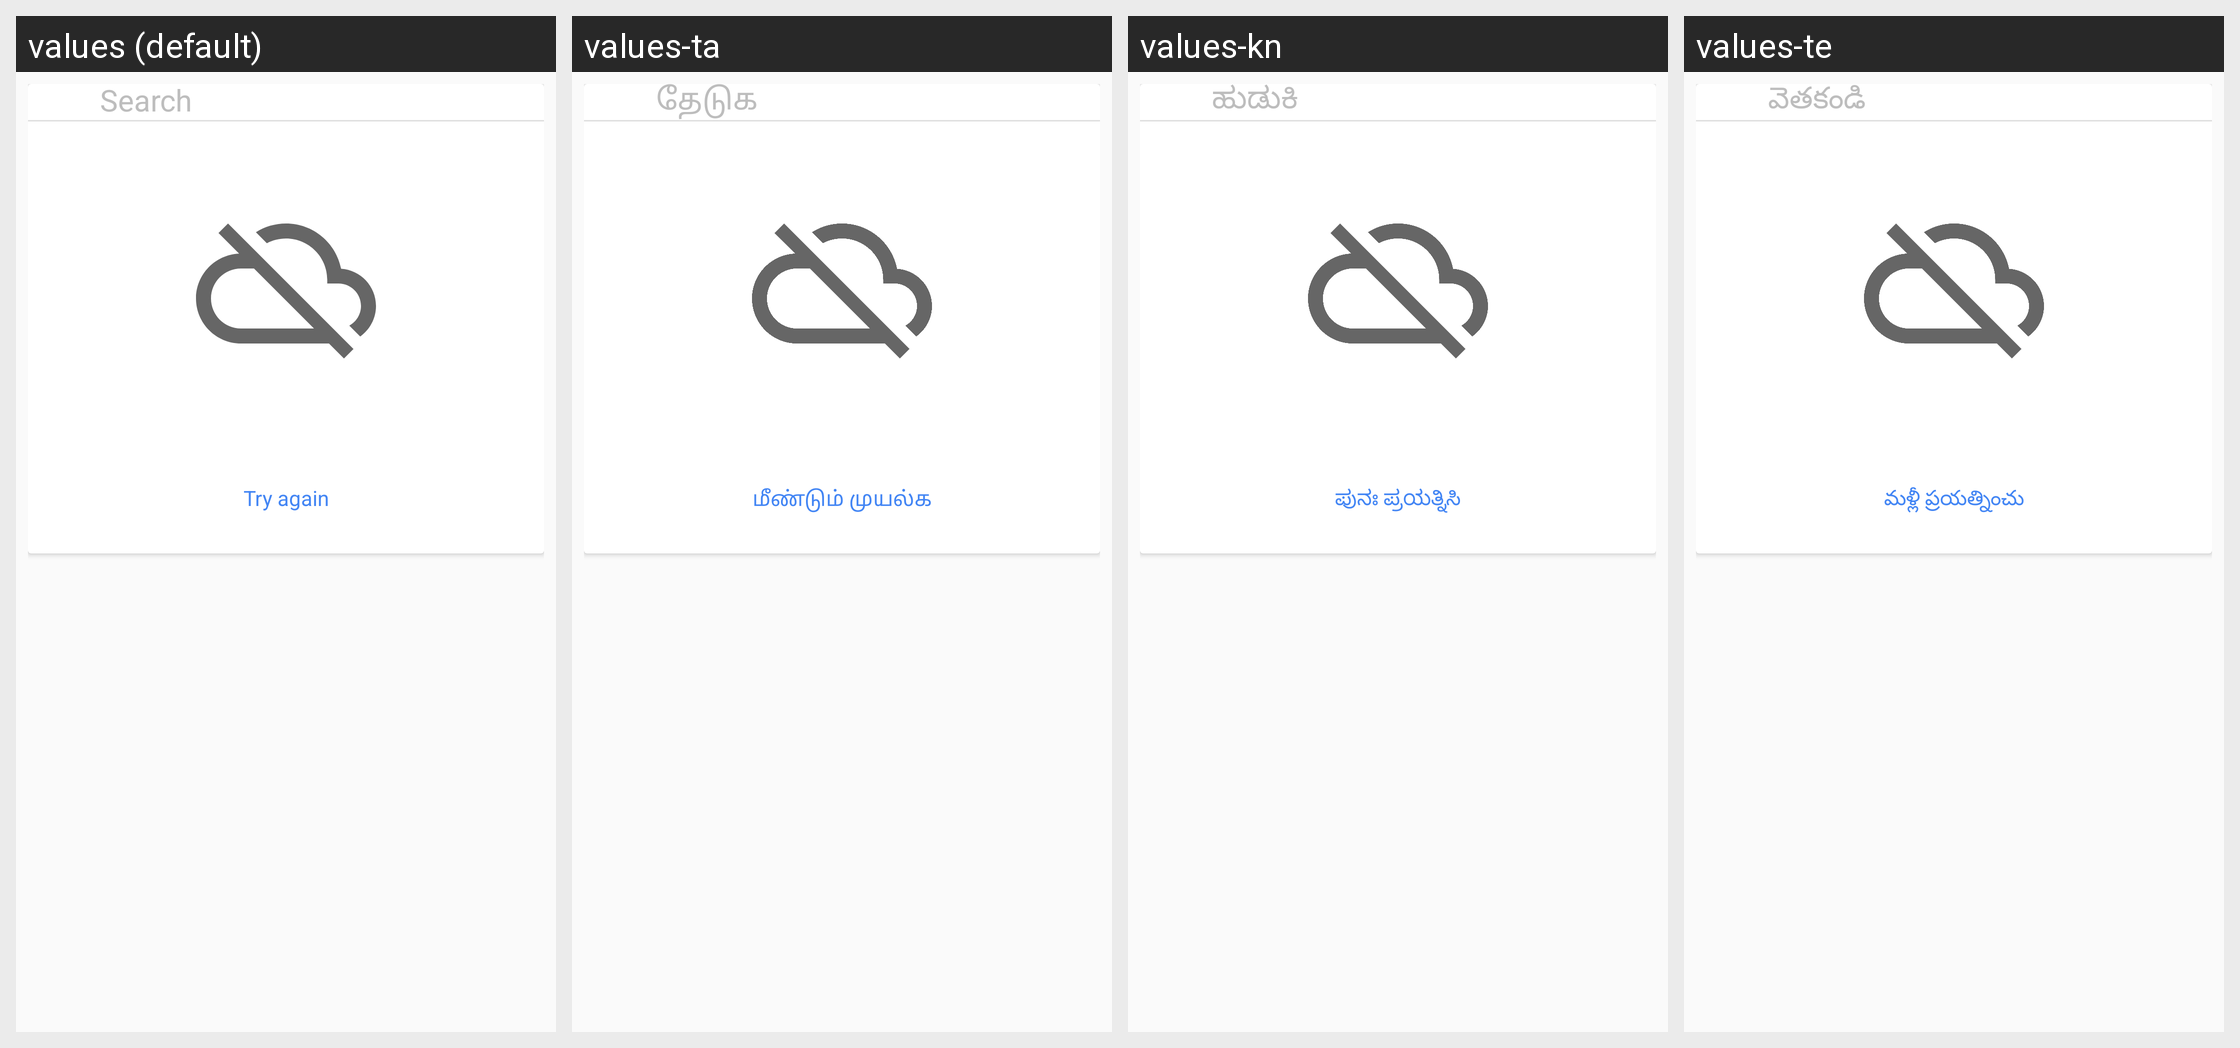

Strings drawn on this Android screen and how each of the app's shown locales translates them:
Android screen res/layout/places_autocomplete_main_overlay.xml rendered under 4 locales, left to right: values (default), values-ta, values-kn, values-te. Device: Nexus 5 (rendered at 1080×1920; each locale shown at half size, 540×960, under a caption strip naming it); theme AppTheme.
Other locales in the repository, not shown: values-af, values-am, values-ar, values-as, values-az, values-be, values-bg, values-bn, values-bs, values-ca, values-cs, values-da, values-de, values-el, values-en-rGB, values-es, values-es-rES, values-es-rUS, values-et, values-eu, values-fa, values-fi, values-fr, values-fr-rCA, values-gl, values-gu, values-he, values-hi, values-hr, values-hu, values-hy, values-in, values-is, values-it, values-iw, values-ja, values-ka, values-kk, values-km, values-ko, values-ky, values-lo, values-lt, values-lv, values-mk, values-ml, values-mn, values-mr, values-ms, values-my, values-nb, values-ne, values-nl, values-or, values-pa, values-pl, values-pt, values-pt-rBR, values-pt-rPT, values-ro, values-ru, values-si, values-sk, values-sl, values-sq, values-sr, values-sv, values-sw, values-th, values-tl, values-tr, values-uk, values-ur, values-uz, values-vi, values-zh, values-zh-rCN, values-zh-rHK, values-zh-rTW, values-zu.
Strings drawn on this screen, with the default value and each locale's value (text and hints the layout hard-codes, and strings that could not be matched under every locale, appear in the picture but are not listed):

places_autocomplete_search_hint
  values: Search
  values-ta: தேடுக
  values-kn: ಹುಡುಕಿ
  values-te: వెతకండి

places_try_again
  values: Try again
  values-ta: மீண்டும் முயல்க
  values-kn: ಪುನಃ ಪ್ರಯತ್ನಿಸಿ
  values-te: మళ్లీ ప్రయత్నించు
